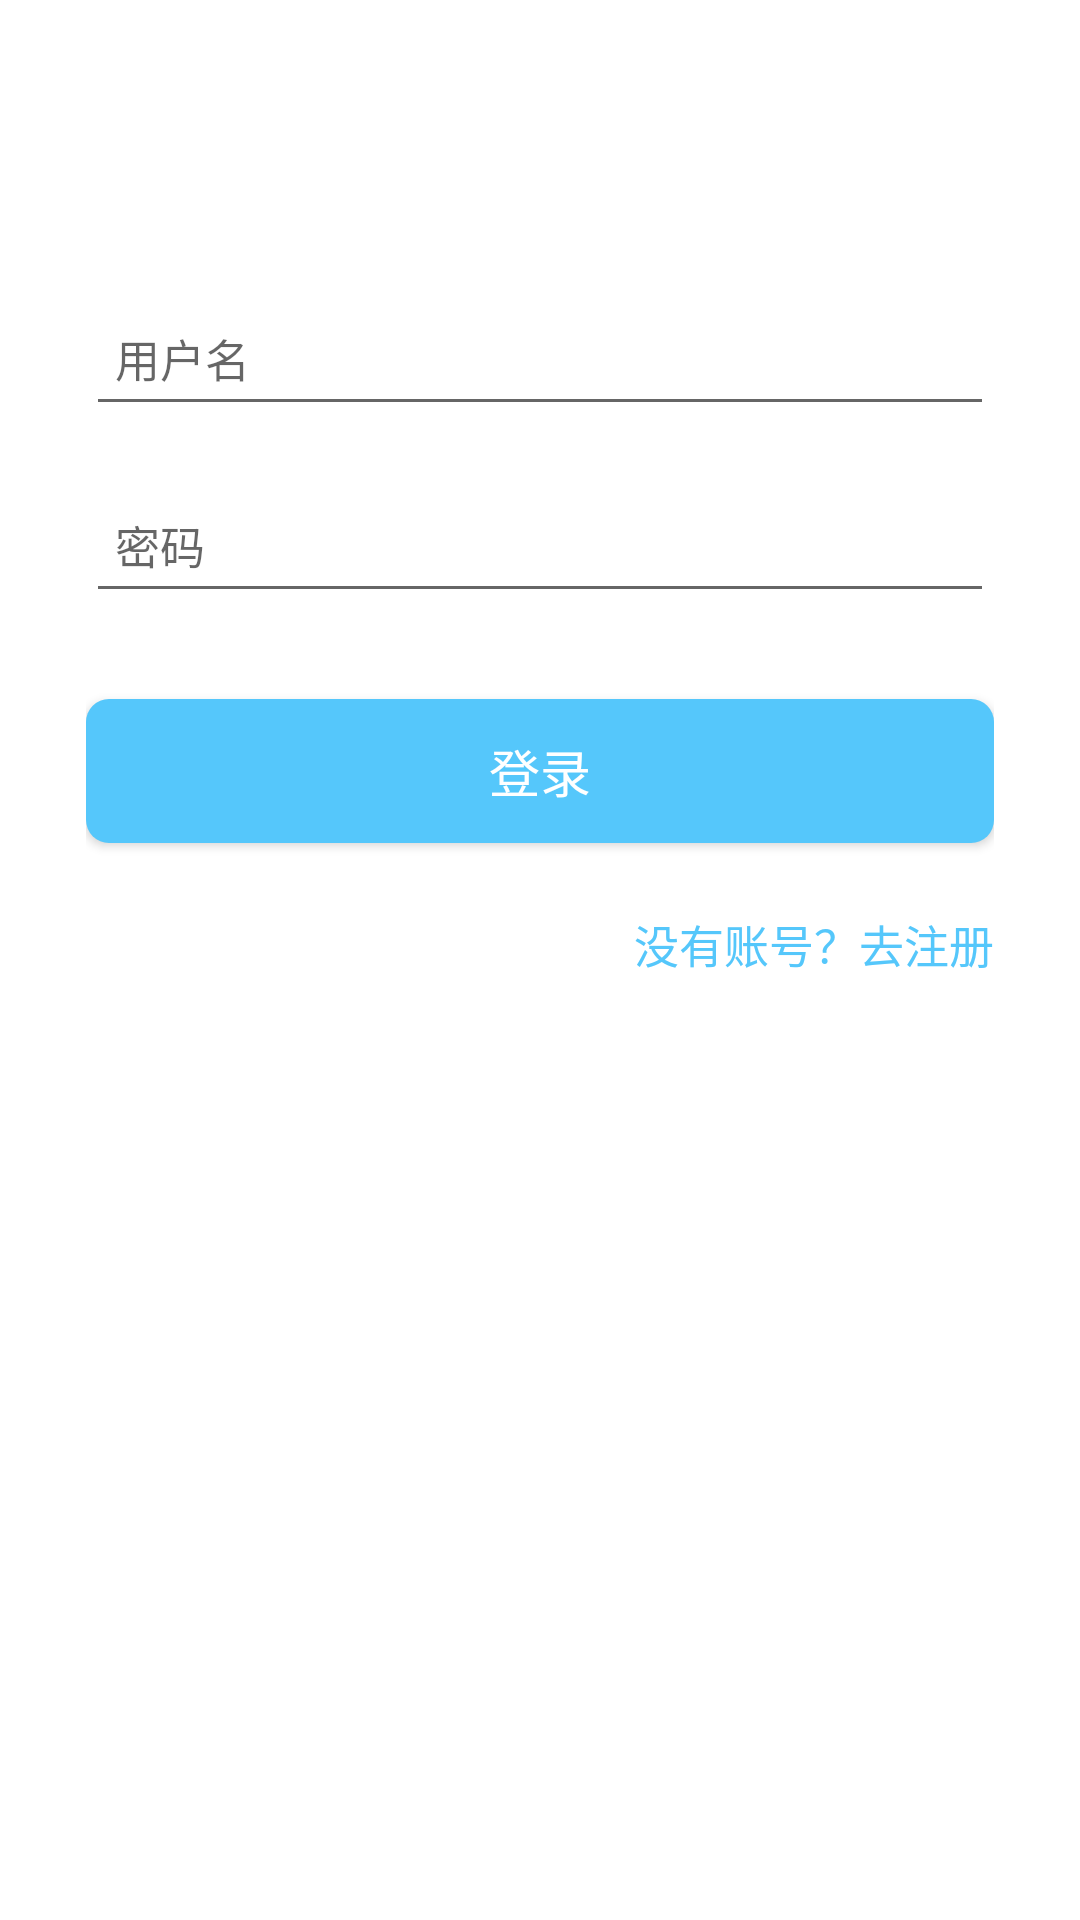

This screen was rendered from an Android layout file. Write that file and the resources it references.
<!-- AndroidManifest.xml: application theme Theme.KotlinWanAndroid -->
<!-- res/layout/login_layout.xml -->
<?xml version="1.0" encoding="utf-8"?>
<layout xmlns:android="http://schemas.android.com/apk/res/android"
    xmlns:tools="http://schemas.android.com/tools">

    <LinearLayout
        android:layout_width="match_parent"
        android:layout_height="match_parent"
        android:orientation="vertical"
        android:padding="@dimen/dimen_30">

        <TextView
            android:id="@+id/login_top_tip_tv"
            android:layout_width="match_parent"
            android:layout_height="wrap_content"
            android:lineSpacingExtra="@dimen/dimen_5"
            android:textColor="@color/black"
            android:textSize="20sp"
            android:textStyle="bold" />

        <LinearLayout
            android:layout_width="match_parent"
            android:layout_height="wrap_content"
            android:layout_marginTop="@dimen/dimen_40"
            android:orientation="vertical">

            <EditText
                android:id="@+id/login_ac_ed"
                android:layout_width="match_parent"
                android:layout_height="@dimen/dimen_50"
                android:hint="@string/login_ac_str"
                android:inputType="text"
                android:paddingStart="@dimen/dimen_10"
                android:textSize="15sp"
                tools:ignore="TextFields" />

            <EditText
                android:id="@+id/login_psd_ed"
                android:layout_width="match_parent"
                android:layout_height="@dimen/dimen_50"
                android:layout_marginTop="@dimen/dimen_15"
                android:hint="@string/login_psd_str"
                android:inputType="textPassword"
                android:paddingStart="@dimen/dimen_10"
                android:textSize="15sp"
                tools:ignore="TextFields" />

            <EditText
                android:id="@+id/login_rpsd_ed"
                android:layout_width="match_parent"
                android:layout_height="@dimen/dimen_50"
                android:layout_marginTop="@dimen/dimen_15"
                android:hint="@string/login_rpsd_str"
                android:inputType="textPassword"
                android:paddingStart="@dimen/dimen_10"
                android:textSize="15sp"
                android:visibility="gone"
                tools:ignore="TextFields" />

        </LinearLayout>

        <Button
            android:id="@+id/login_btn"
            android:layout_width="match_parent"
            android:layout_height="@dimen/dimen_50"
            android:layout_marginTop="@dimen/dimen_30"
            android:background="@drawable/login_btn_draw"
            android:text="@string/login_btn_str"
            android:textColor="@color/white"
            android:textSize="17sp" />

        <TextView
            android:id="@+id/register_tv"
            android:layout_width="wrap_content"
            android:layout_height="@dimen/dimen_50"
            android:layout_gravity="end"
            android:layout_marginTop="@dimen/dimen_10"
            android:gravity="center"
            android:text="@string/go_register_str"
            android:textColor="@color/new_primary"
            android:textSize="15sp" />
    </LinearLayout>

</layout>
<!-- resources referenced by this layout -->
<resources>
  <color name="black">#FF000000</color>
  <color name="new_primary">#55C7FB</color>
  <color name="white">#FFFFFF</color>
  <dimen name="dimen_10">9.60dp</dimen>
  <dimen name="dimen_15">14.40dp</dimen>
  <dimen name="dimen_30">28.80dp</dimen>
  <dimen name="dimen_40">38.40dp</dimen>
  <dimen name="dimen_5">4.80dp</dimen>
  <dimen name="dimen_50">48.00dp</dimen>
  <!-- drawable login_btn_draw (drawable) -->
  <?xml version="1.0" encoding="utf-8"?>
  <selector xmlns:android="http://schemas.android.com/apk/res/android">
  
      <item android:state_pressed="false">
          <shape android:shape="rectangle">
              <corners android:radius="@dimen/dimen_8" />
              <solid android:color="@color/new_primary" />
              <size android:height="@dimen/dimen_50" />
          </shape>
      </item>
      <item android:state_pressed="true">
          <shape android:shape="rectangle">
              <corners android:radius="@dimen/dimen_8" />
              <solid android:color="@color/new_primary" />
              <size android:height="@dimen/dimen_50" />
          </shape>
      </item>
  
  </selector>
  <string name="go_register_str">没有账号？去注册</string>
  <string name="login_ac_str">用户名</string>
  <string name="login_btn_str">登录</string>
  <string name="login_psd_str">密码</string>
  <string name="login_rpsd_str">再次输入密码</string>
  <style name="Theme.KotlinWanAndroid" parent="Theme.MaterialComponents.DayNight.NoActionBar">
          
          <item name="colorPrimary">@color/new_primary</item>
          <item name="colorPrimaryVariant">@color/new_primary</item>
          <item name="colorOnPrimary">@color/new_primary</item>
          
          <item name="colorSecondary">@color/teal_200</item>
          <item name="colorSecondaryVariant">@color/teal_700</item>
          <item name="colorOnSecondary">@color/black</item>
          
          <item name="android:statusBarColor" tools:targetApi="l">?attr/colorPrimaryVariant</item>
          
      </style>
  <dimen name="dimen_8">7.68dp</dimen>
  <color name="teal_200">#FF03DAC5</color>
  <color name="teal_700">#FF018786</color>
</resources>
